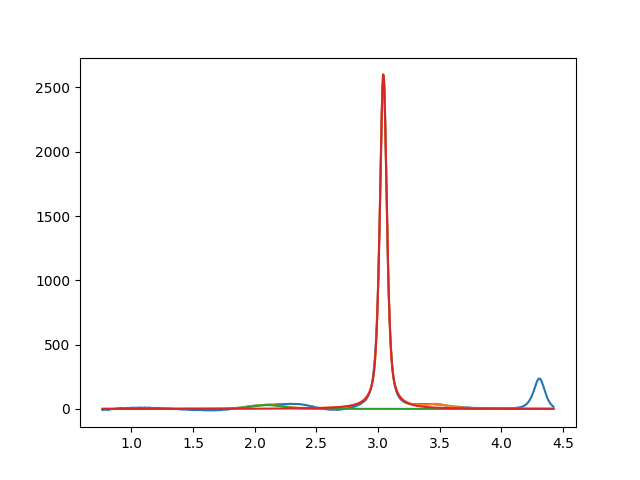

The table this chart was drawn from, first rows:
2.099999999999999645e+00, 2.999999999999999645e+01, 2.999999999999999334e-01, 7.265847600846520038e-01
3.043045284542810425e+00, 2.606550523067661743e+03, 6.726526817422386062e-02, 3.920457262492397787e-01
3.477633247885037360e+00, 2.999999999999996092e+01, 1.999999999999999833e-01, 7.562009938343993998e-17
